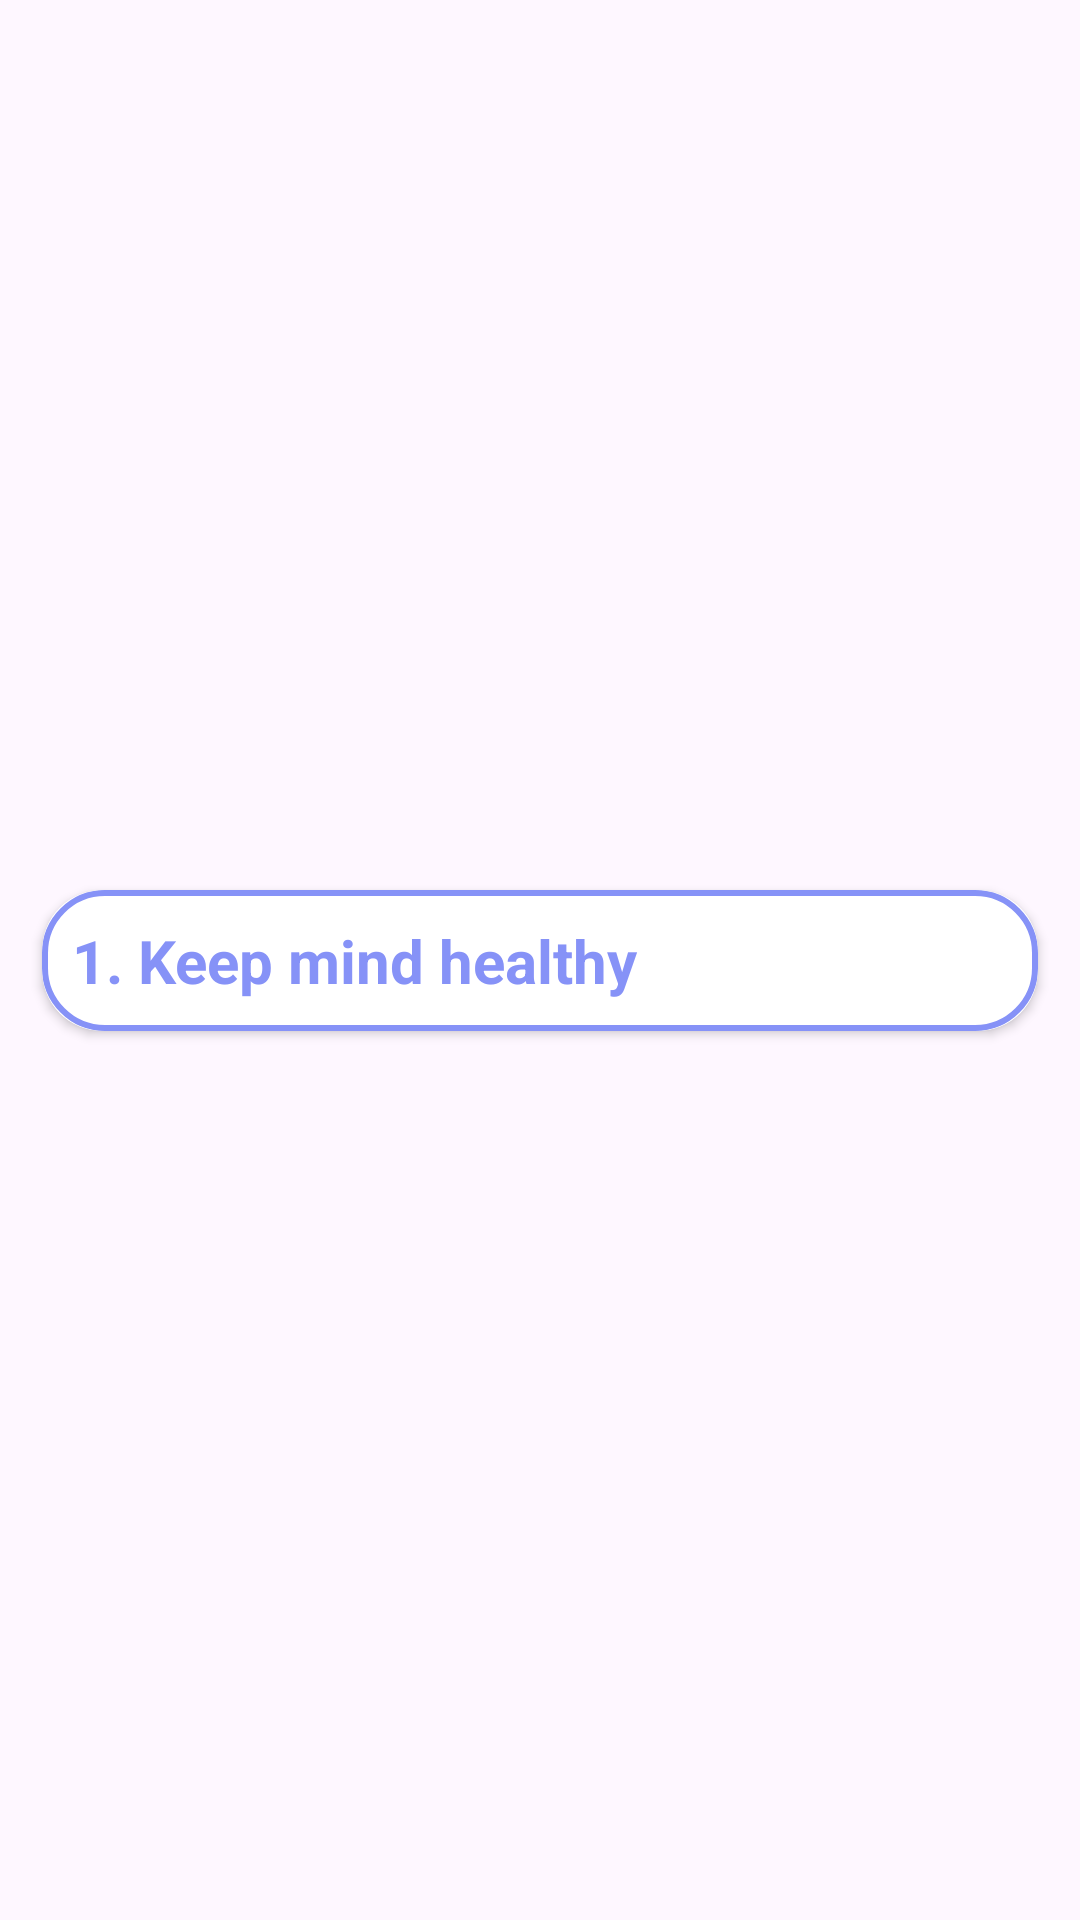

This screen was rendered from an Android layout file. Write that file and the resources it references.
<!-- AndroidManifest.xml: application theme Theme.HealthyMindAdmin -->
<!-- res/layout/iten_question.xml -->
<?xml version="1.0" encoding="utf-8"?>
<androidx.constraintlayout.widget.ConstraintLayout
    xmlns:android="http://schemas.android.com/apk/res/android"
    xmlns:app="http://schemas.android.com/apk/res-auto"
    xmlns:tools="http://schemas.android.com/tools"
    android:layout_width="match_parent"
    android:layout_height="wrap_content">

    <androidx.cardview.widget.CardView
        android:id="@+id/cardView"
        android:layout_width="0dp"
        android:layout_height="wrap_content"
        android:layout_marginStart="14dp"
        android:layout_marginEnd="14dp"
        android:layout_marginTop="10dp"
        android:layout_marginBottom="10dp"
        android:background="@drawable/lavender_border_20radius"
        app:cardCornerRadius="20dp"
        app:layout_constraintBottom_toBottomOf="parent"
        app:layout_constraintEnd_toEndOf="parent"
        app:layout_constraintStart_toStartOf="parent"
        app:layout_constraintTop_toTopOf="parent">

        <LinearLayout
            android:layout_width="match_parent"
            android:layout_height="match_parent"
            android:orientation="vertical"
            android:background="@drawable/lavender_border_20radius">

            <TextView
                android:id="@+id/question"
                android:layout_width="match_parent"
                android:layout_height="wrap_content"
                android:layout_gravity="center"
                android:text="1. Keep mind healthy"
                android:textColor="@color/lavender"
                android:textSize="20sp"
                android:textStyle="bold"
                android:layout_margin="10dp"/>

        </LinearLayout>

    </androidx.cardview.widget.CardView>

</androidx.constraintlayout.widget.ConstraintLayout>
<!-- resources referenced by this layout -->
<resources>
  <color name="lavender">#8692f7</color>
  <!-- drawable lavender_border_20radius (drawable) -->
  <?xml version="1.0" encoding="utf-8"?>
  <shape xmlns:android="http://schemas.android.com/apk/res/android">
  
      <stroke
          android:width="2dp"
          android:color="@color/lavender"/>
  
      <corners
          android:radius="20dp"/>
  
  </shape>
  <style name="Theme.HealthyMindAdmin" parent="Base.Theme.HealthyMindAdmin" />
  <style name="Base.Theme.HealthyMindAdmin" parent="Theme.Material3.DayNight.NoActionBar">
          
          <item name="colorPrimary">@color/lavender</item>
          <item name="colorPrimaryVariant">@color/lavender</item>
          <item name="colorOnPrimary">@color/white</item>
          
          <item name="colorSecondary">@color/teal_200</item>
          <item name="colorSecondaryVariant">@color/teal_700</item>
          <item name="colorOnSecondary">@color/black</item>
          
          <item name="android:statusBarColor">?attr/colorPrimaryVariant</item>
          
          <item name="colorControlActivated">@color/progressbar_color</item>
      </style>
  <color name="white">#FFFFFFFF</color>
  <color name="teal_200">#FF03DAC5</color>
  <color name="teal_700">#FF018786</color>
  <color name="black">#FF000000</color>
  <color name="progressbar_color">#8692f7</color>
</resources>
